The GitHub repository Shabinaja/roboflow-sugarcane-diseases contains a labelled image folder "CNN classification of sugracane diseases" with 5 categories: healthy, red rot, ring spot, rust, smut. Examples follow, each with its label.

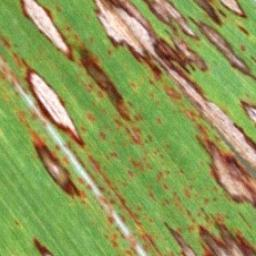
Label: ring spot

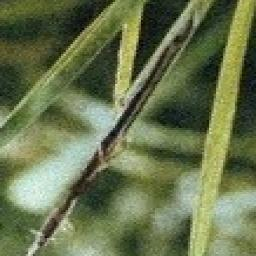
Label: smut

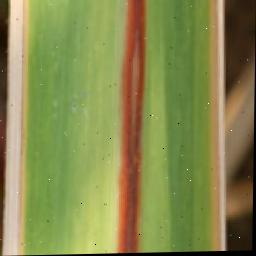
Label: red rot

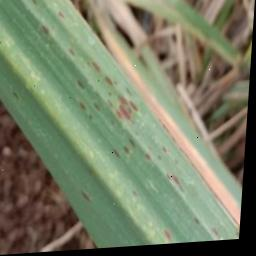
Label: rust

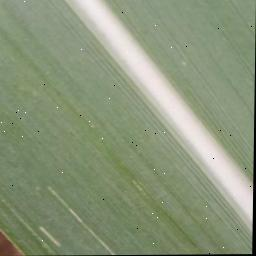
Label: healthy

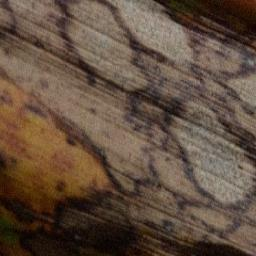
Label: ring spot
